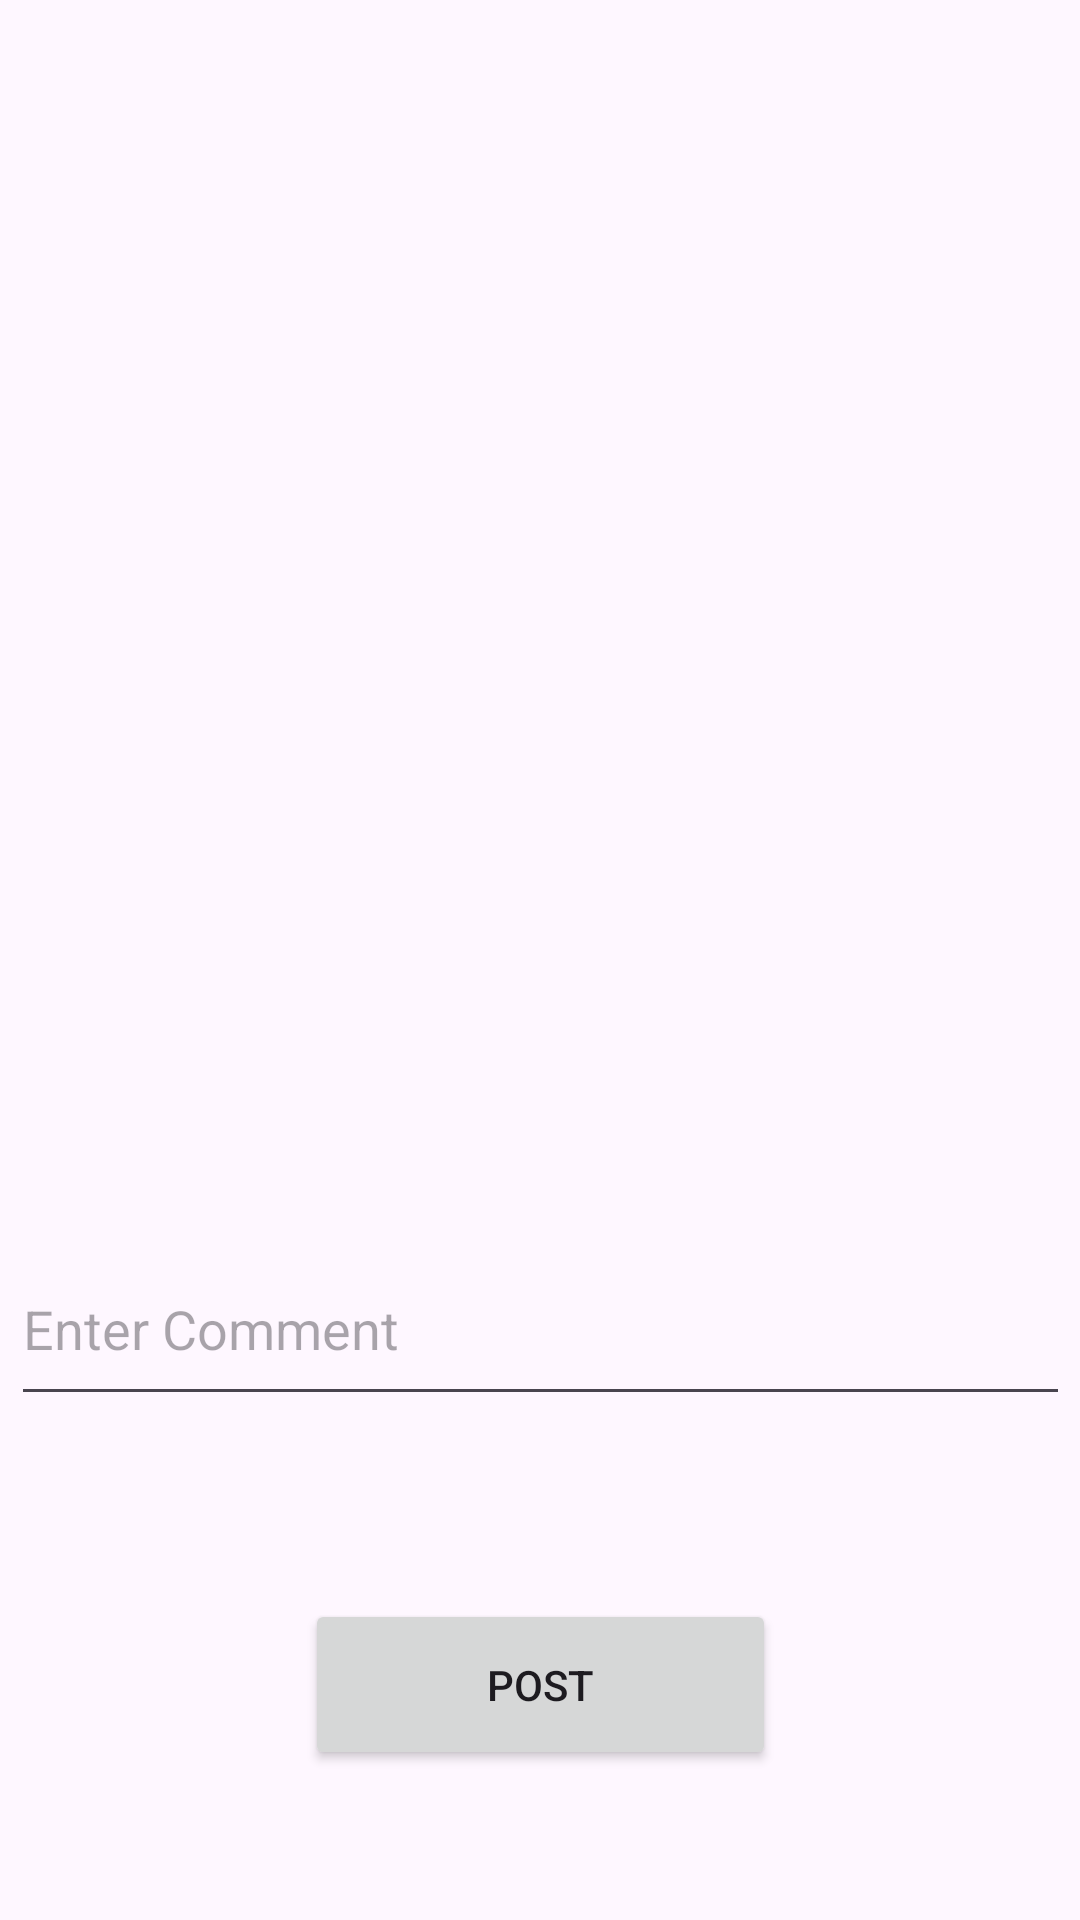

Here is an Android app screen rendered from its layout file. Give the layout XML and the strings, colors and styles it references.
<!-- AndroidManifest.xml: application theme Theme.KotlinInstagramDemo -->
<!-- res/layout/activity_post.xml -->
<?xml version="1.0" encoding="utf-8"?>
<androidx.constraintlayout.widget.ConstraintLayout xmlns:android="http://schemas.android.com/apk/res/android"
    xmlns:app="http://schemas.android.com/apk/res-auto"
    xmlns:tools="http://schemas.android.com/tools"
    android:layout_width="match_parent"
    android:layout_height="match_parent"
    tools:context=".PostActivity">

    <ImageView
        android:id="@+id/imageView"
        android:layout_width="354dp"
        android:layout_height="250dp"
        android:layout_marginTop="100dp"
        android:onClick="selectImage"
        app:layout_constraintEnd_toEndOf="parent"
        app:layout_constraintStart_toStartOf="parent"
        app:layout_constraintTop_toTopOf="parent"
        app:srcCompat="@drawable/ic_launcher_background"
        tools:ignore="SpeakableTextPresentCheck" />

    <Button
        android:id="@+id/postButton"
        android:layout_width="157dp"
        android:layout_height="57dp"
        android:layout_marginBottom="50dp"
        android:onClick="upload"
        android:text="Post"
        app:layout_constraintBottom_toBottomOf="parent"
        app:layout_constraintEnd_toEndOf="parent"
        app:layout_constraintStart_toStartOf="parent" />

    <EditText
        android:id="@+id/textView"
        android:layout_width="353dp"
        android:layout_height="61dp"
        android:ems="10"
        android:hint="Enter Comment"
        android:inputType="text"
        app:layout_constraintBottom_toTopOf="@+id/postButton"
        app:layout_constraintEnd_toEndOf="parent"
        app:layout_constraintStart_toStartOf="parent"
        app:layout_constraintTop_toBottomOf="@+id/imageView" />
</androidx.constraintlayout.widget.ConstraintLayout>
<!-- resources referenced by this layout -->
<resources>
  <style name="Theme.KotlinInstagramDemo" parent="Base.Theme.KotlinInstagramDemo" />
  <style name="Base.Theme.KotlinInstagramDemo" parent="Theme.Material3.DayNight">
          
          
      </style>
</resources>
